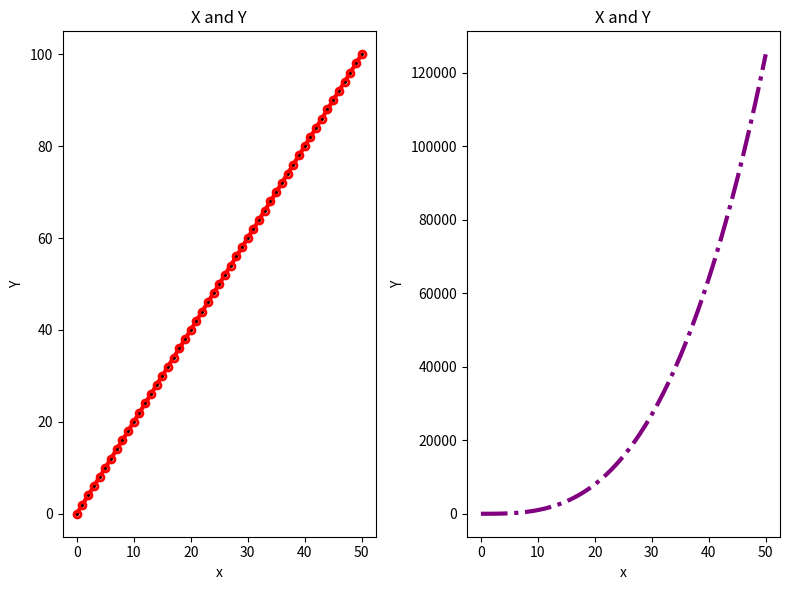

The script that saved this image:
import numpy as np
import matplotlib.pyplot as plt

"""x = np.arange(51)
y = np.arange(0,101,2)
z = x ** 3
fig = plt.figure(figsize=(8,6))
axis = fig.add_axes([0.1,0.1,0.8,0.8])
axis.plot(x,z,color = "red")
axis.set_xlabel("X Values")
axis.set_ylabel("Y Values")
axis.set_title("X vs Y Values")
axis2 = fig.add_axes([0.2,0.5,0.4,0.3])
axis2.plot(x,y)
print(plt.show())"""
x = np.arange(51)
y = np.arange(0,101,2)
z = x ** 3
fig,axis = plt.subplots(nrows=1,ncols=2,figsize=(8,6))
axis[0].plot(x,y,color="red",lw=3,marker="o",markersize=2,markerfacecolor="black",markeredgecolor="red",markeredgewidth=5)
axis[0].set_xlabel("x")
axis[0].set_ylabel("Y")
axis[0].set_title("X and Y")
axis[1].plot(x,z,color="purple",lw=3,linestyle="-.",markerfacecolor="black",markeredgecolor="purple",markeredgewidth=3)
axis[1].set_xlabel("x")
axis[1].set_ylabel("Y")
axis[1].set_title("X and Y")
plt.tight_layout()

print(plt.show())